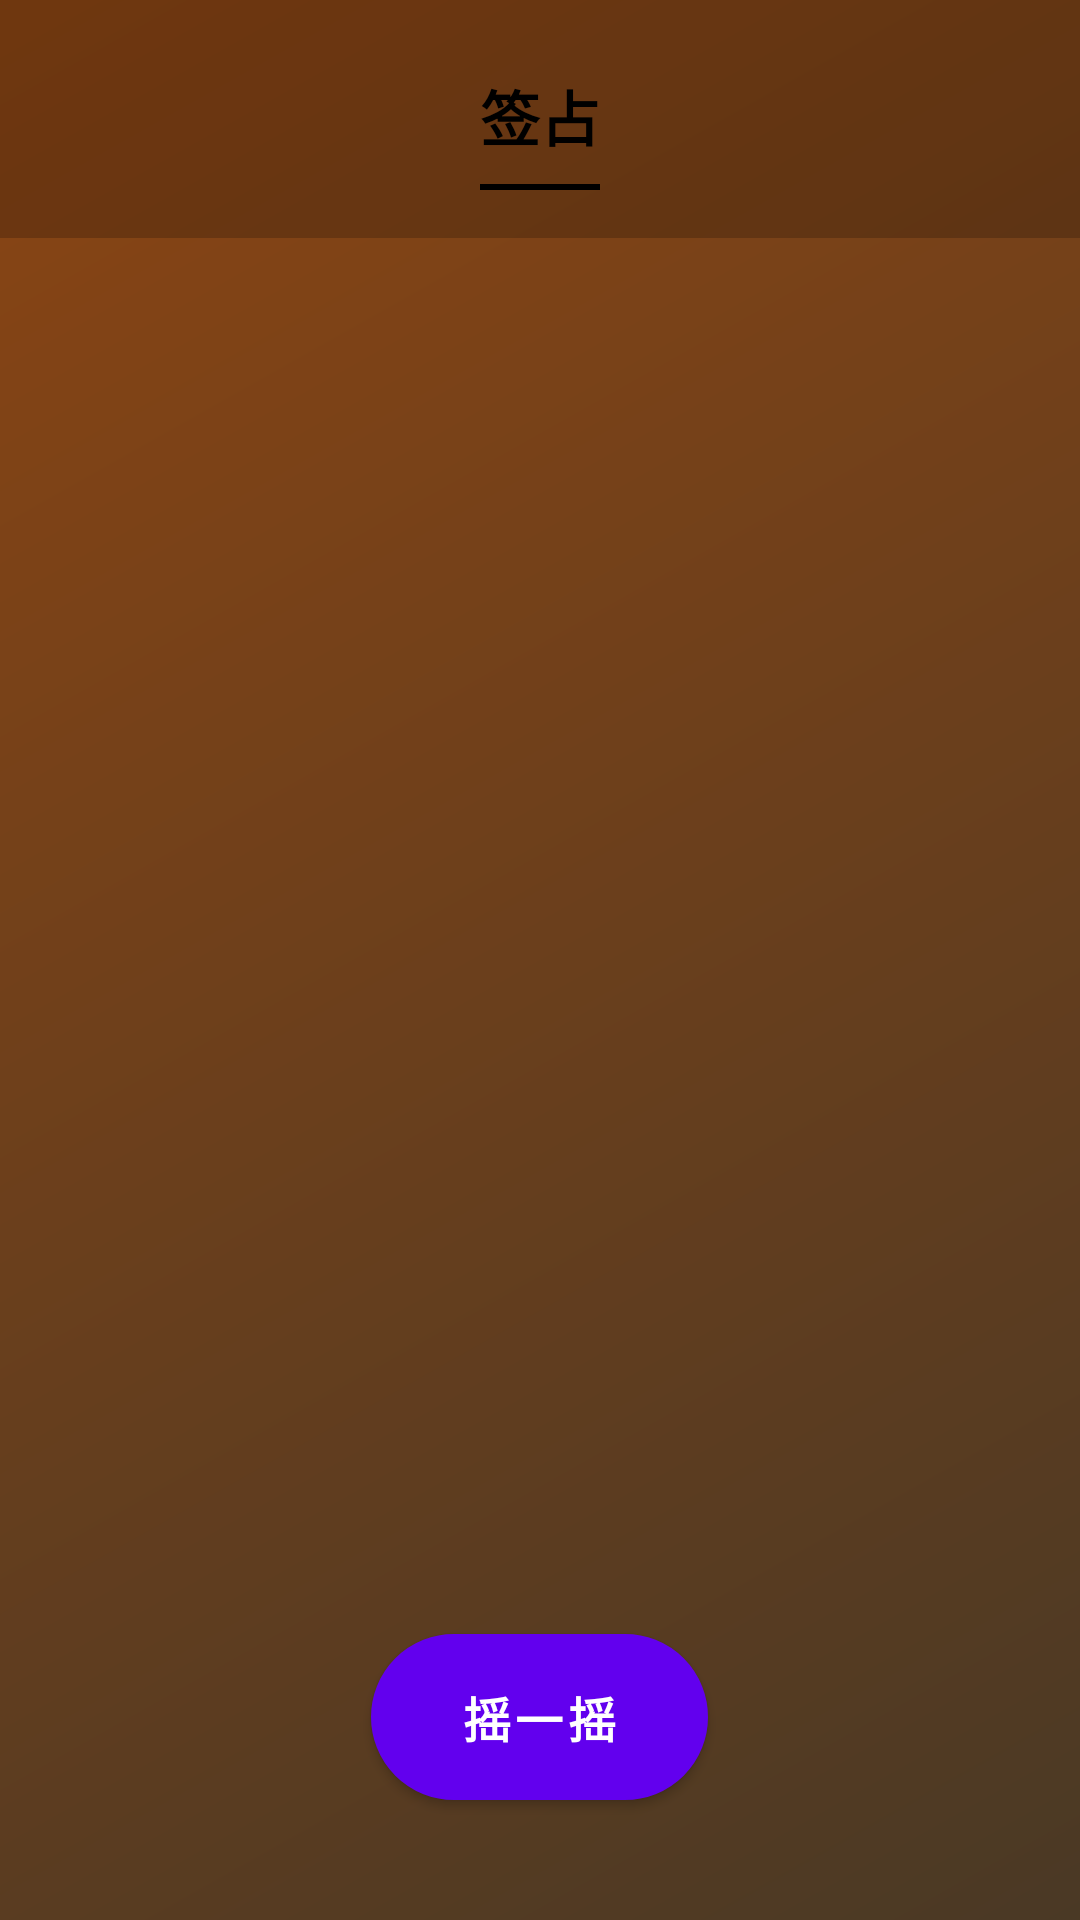

Android layout source for this screen:
<!-- AndroidManifest.xml: application theme Theme.MyApplication -->
<!-- res/layout/fragment_home.xml -->
<?xml version="1.0" encoding="utf-8"?>
<FrameLayout xmlns:android="http://schemas.android.com/apk/res/android"
    android:layout_width="match_parent"
    android:layout_height="match_parent">

    
    <View
        android:id="@+id/background_gradient"
        android:layout_width="match_parent"
        android:layout_height="match_parent"
        android:background="@drawable/bg_main" />

    
    <LinearLayout
        android:id="@+id/title_bar"
        android:layout_width="match_parent"
        android:layout_height="wrap_content"
        android:orientation="vertical"
        android:gravity="center"
        android:paddingTop="24dp"
        android:paddingBottom="16dp"
        android:background="#33000000">

        <TextView
            android:id="@+id/home_title"
            android:layout_width="wrap_content"
            android:layout_height="wrap_content"
            android:text="@string/title_home"
            android:textColor="#000000"
            android:textSize="20sp"
            android:textStyle="bold" />

        <View
            android:layout_width="40dp"
            android:layout_height="2dp"
            android:layout_marginTop="8dp"
            android:background="#000000" />
    </LinearLayout>

    
    <ImageView
        android:id="@+id/fortune_tube_watermark"
        android:layout_width="match_parent"
        android:layout_height="match_parent"
        android:layout_gravity="center"
        android:alpha="0.15"
        android:src="@drawable/bamboo_fortune_sticks"
        android:scaleType="centerInside" />

    
    <ImageView
        android:id="@+id/fortune_tube_image"
        android:layout_width="200dp"
        android:layout_height="300dp"
        android:layout_gravity="center"
        android:layout_marginTop="36dp"
        android:layout_marginBottom="40dp"
        android:src="@drawable/bamboo_fortune_sticks"
        android:adjustViewBounds="true"
        android:scaleType="centerInside" />

    
    <Button
        android:id="@+id/shake_button"
        android:layout_width="wrap_content"
        android:layout_height="wrap_content"
        android:layout_gravity="center_horizontal|bottom"
        android:layout_marginBottom="40dp"
        android:background="@drawable/btn_shake"
        android:paddingStart="30dp"
        android:paddingTop="10dp"
        android:paddingEnd="30dp"
        android:paddingBottom="10dp"
        android:text="@string/shake_button"
        android:textColor="@color/white"
        android:textSize="16sp"
        android:textStyle="bold" />

</FrameLayout>
<!-- resources referenced by this layout -->
<resources>
  <color name="white">#FFFFFFFF</color>
  <!-- drawable bg_main (drawable) -->
  <?xml version="1.0" encoding="utf-8"?>
  <shape xmlns:android="http://schemas.android.com/apk/res/android">
      <gradient
          android:angle="135"
          android:endColor="#8B4513"
          android:startColor="#4A3925"
          android:type="linear" />
  </shape>
  <!-- drawable btn_shake (drawable) -->
  <?xml version="1.0" encoding="utf-8"?>
  <ripple xmlns:android="http://schemas.android.com/apk/res/android"
      android:color="#30FFFFFF">
      <item>
          <shape android:shape="rectangle">
              <corners android:radius="50dp" />
              <solid android:color="#673AB7" />
              <stroke android:width="1dp" android:color="#5E35B1" />
          </shape>
      </item>
  </ripple>
  <string name="shake_button">摇一摇</string>
  <string name="title_home">签占</string>
  <style name="Theme.MyApplication" parent="Theme.MaterialComponents.DayNight.DarkActionBar">
          
          <item name="colorPrimary">@color/purple_500</item>
          <item name="colorPrimaryVariant">@color/purple_700</item>
          <item name="colorOnPrimary">@color/white</item>
          
          <item name="colorSecondary">@color/teal_200</item>
          <item name="colorSecondaryVariant">@color/teal_700</item>
          <item name="colorOnSecondary">@color/black</item>
          
          <item name="android:statusBarColor" tools:targetApi="l">?attr/colorPrimaryVariant</item>
          
          <item name="android:windowDisablePreview">true</item>
          
          <item name="android:windowAnimationStyle">@null</item>
          
      </style>
  <color name="purple_500">#FF6200EE</color>
  <color name="purple_700">#FF3700B3</color>
  <color name="teal_200">#FF03DAC5</color>
  <color name="teal_700">#FF018786</color>
  <color name="black">#FF000000</color>
</resources>
